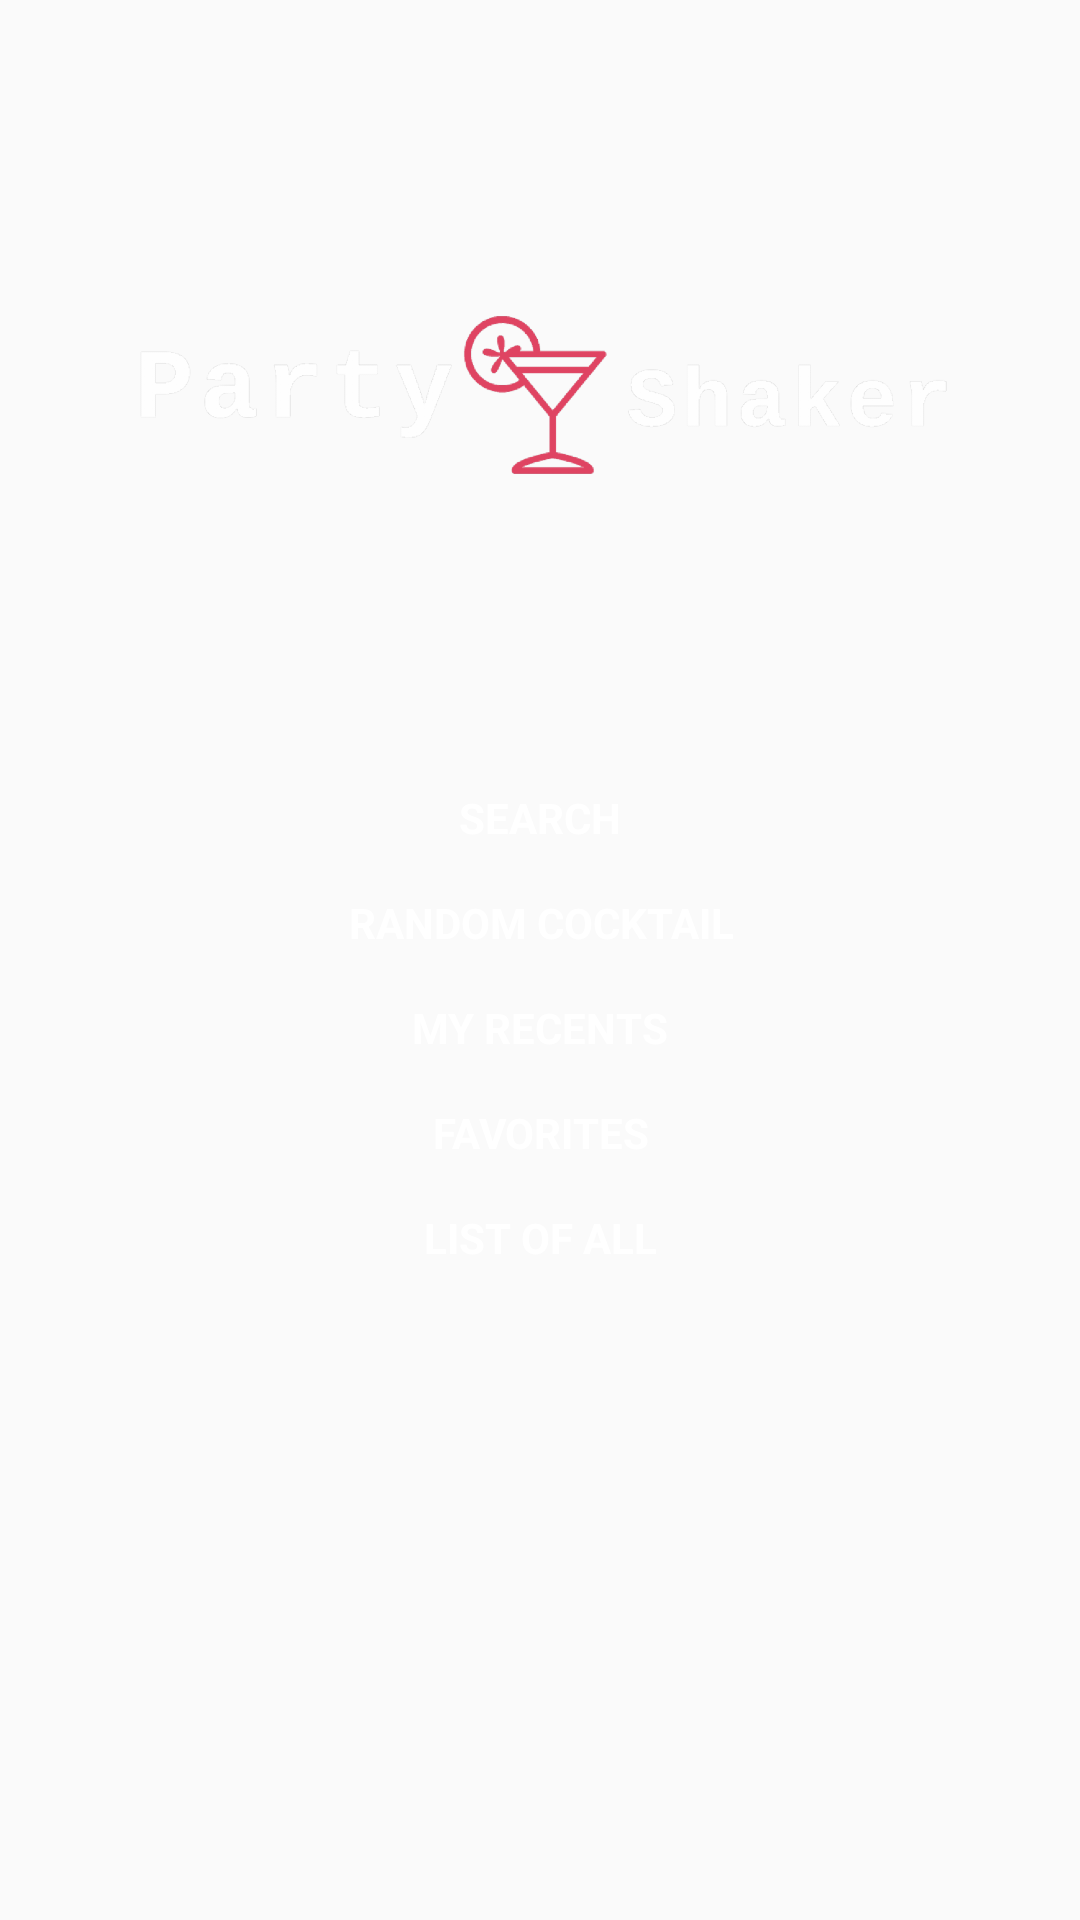

Here is an Android app screen rendered from its layout file. Give the layout XML and the strings, colors and styles it references.
<!-- AndroidManifest.xml: application theme AppTheme -->
<!-- res/layout/menu_fragment.xml -->
<?xml version="1.0" encoding="utf-8"?>
<androidx.constraintlayout.widget.ConstraintLayout xmlns:android="http://schemas.android.com/apk/res/android"
    xmlns:tools="http://schemas.android.com/tools"
    android:layout_width="match_parent"
    android:layout_height="match_parent"
    xmlns:app="http://schemas.android.com/apk/res-auto"
    tools:context=".menu.MenuFragment">

    <androidx.appcompat.widget.AppCompatTextView
        android:id="@+id/favoritesBtn"
        android:layout_width="wrap_content"
        android:layout_height="wrap_content"
        android:layout_marginTop="16dp"
        android:text="FAVORITES"
        android:textColor="@color/colorWhite"
        android:textStyle="bold"
        app:layout_constraintEnd_toEndOf="@+id/appCompatImageView"
        app:layout_constraintHorizontal_bias="0.501"
        app:layout_constraintStart_toStartOf="@+id/appCompatImageView"
        app:layout_constraintTop_toBottomOf="@+id/historyBtn" />

    <androidx.appcompat.widget.AppCompatTextView
        android:id="@+id/allBtn"
        android:layout_width="wrap_content"
        android:layout_height="wrap_content"
        android:layout_marginTop="16dp"
        android:text="LIST OF ALL"
        android:textColor="@color/colorWhite"
        android:textStyle="bold"
        app:layout_constraintEnd_toEndOf="@+id/appCompatImageView"
        app:layout_constraintHorizontal_bias="0.501"
        app:layout_constraintStart_toStartOf="@+id/appCompatImageView"
        app:layout_constraintTop_toBottomOf="@+id/favoritesBtn" />

    <androidx.appcompat.widget.AppCompatImageView
        android:id="@+id/appCompatImageView"
        android:layout_width="0dp"
        android:layout_height="231dp"
        android:layout_marginStart="16dp"
        android:layout_marginTop="16dp"
        android:layout_marginEnd="16dp"
        android:scaleType="centerCrop"
        android:src="@drawable/logo_transparent"
        app:layout_constraintEnd_toEndOf="parent"
        app:layout_constraintStart_toStartOf="parent"
        app:layout_constraintTop_toTopOf="parent" />

    <androidx.appcompat.widget.AppCompatTextView
        android:id="@+id/searchBtn"
        android:layout_width="wrap_content"
        android:layout_height="wrap_content"
        android:layout_marginTop="16dp"
        android:text="SEARCH"
        android:textColor="@color/colorWhite"
        android:textStyle="bold"
        app:layout_constraintEnd_toEndOf="@+id/appCompatImageView"
        app:layout_constraintStart_toStartOf="@+id/appCompatImageView"
        app:layout_constraintTop_toBottomOf="@+id/appCompatImageView" />

    <androidx.appcompat.widget.AppCompatTextView
        android:id="@+id/randomBtn"
        android:layout_width="wrap_content"
        android:layout_height="wrap_content"
        android:layout_marginTop="16dp"
        android:text="RANDOM COCKTAIL"
        android:textColor="@color/colorWhite"
        android:textStyle="bold"
        app:layout_constraintEnd_toEndOf="@+id/appCompatImageView"
        app:layout_constraintHorizontal_bias="0.502"
        app:layout_constraintStart_toStartOf="@+id/appCompatImageView"
        app:layout_constraintTop_toBottomOf="@+id/searchBtn" />

    <androidx.appcompat.widget.AppCompatTextView
        android:id="@+id/historyBtn"
        android:layout_width="wrap_content"
        android:layout_height="wrap_content"
        android:layout_marginTop="16dp"
        android:text="MY RECENTS"
        android:textColor="@color/colorWhite"
        android:textStyle="bold"
        app:layout_constraintEnd_toEndOf="@+id/appCompatImageView"
        app:layout_constraintStart_toStartOf="@+id/appCompatImageView"
        app:layout_constraintTop_toBottomOf="@+id/randomBtn" />

</androidx.constraintlayout.widget.ConstraintLayout>
<!-- resources referenced by this layout -->
<resources>
  <color name="colorWhite">#ffffff</color>
  <!-- drawable logo_transparent: png bitmap (drawable-hdpi, 27433 bytes) -->
  <style name="AppTheme" parent="Theme.AppCompat.Light.NoActionBar">
          <item name="colorPrimary">@color/colorPrimary</item>
          <item name="colorPrimaryDark">@color/colorPrimaryDark</item>
          <item name="colorAccent">@color/colorAccent</item>
      </style>
  <color name="colorPrimary">#1B0031</color>
  <color name="colorPrimaryDark">#1B0031</color>
  <color name="colorAccent">#BF0060</color>
</resources>
